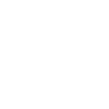
t = 0.00 s
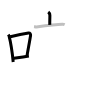
t = 4.25 s
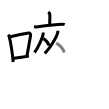
t = 8.50 s
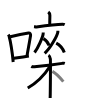
t = 12.50 s
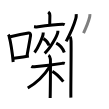
t = 15.50 s
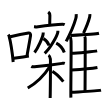
t = 21.00 s

The animated SVG that drew these frames (rendered in a browser with its animation timeline set to each time). Animation: 21 SMIL elements (animate=21); one cycle of 21.00 s.

<svg width="109px" height="109px" viewBox="0 0 px 109px" xmlns="http://www.w3.org/2000/svg" xmlns:xlink="http://www.w3.org/1999/xlink" xml:space="preserve" version="1.1"  baseProfile="full">
<path d="M8.25,34.56c0.32,0.45,0.66,0.82,0.8,1.38c1.12,4.42,3.39,18.12,4.16,26.06" style="fill:none;stroke:black;stroke-width:3;opacity:0">
  <animate attributeType="CSS" attributeName="opacity" from="0" to="1" begin="0s" dur="1s" repeatCount="0" fill="freeze" />
</path>
<path d="M10.27,36.68c8.19-1.94,14.49-3.11,18.28-3.69c1.39-0.21,2.22,1.26,2.02,2.51c-0.82,5.17-2.24,12.65-3.46,19.8" style="fill:none;stroke:black;stroke-width:3;opacity:0">
  <animate attributeType="CSS" attributeName="opacity" from="0" to="1" begin="1s" dur="1s" repeatCount="0" fill="freeze" />
</path>
<path d="M12.9,58.36c4.46-0.66,9.84-1.42,15.97-2.43" style="fill:none;stroke:black;stroke-width:3;opacity:0">
  <animate attributeType="CSS" attributeName="opacity" from="0" to="1" begin="2s" dur="1s" repeatCount="0" fill="freeze" />
</path>
<path d="M48.23,12c0.62,0.49,1.64,2.37,1.64,3.34c0,3.58-0.2,6.49-0.08,9.51" style="fill:none;stroke:black;stroke-width:3;opacity:0">
  <animate attributeType="CSS" attributeName="opacity" from="0" to="1" begin="3s" dur="1s" repeatCount="0" fill="freeze" />
</path>
<path d="M33.99,26.69c0.57,0.05,1.88,0.35,2.43,0.28c4.49-0.58,20.44-2.47,26.14-2.62c0.94-0.02,1.42,0.02,2.12,0.35" style="fill:none;stroke:black;stroke-width:3;opacity:0">
  <animate attributeType="CSS" attributeName="opacity" from="0" to="1" begin="4s" dur="1s" repeatCount="0" fill="freeze" />
</path>
<path d="M43.21,32.39c0,0.51,0.02,0.92-0.07,1.53c-0.46,3.19-4.85,13.82-8.61,18.53" style="fill:none;stroke:black;stroke-width:3;opacity:0">
  <animate attributeType="CSS" attributeName="opacity" from="0" to="1" begin="5s" dur="1s" repeatCount="0" fill="freeze" />
</path>
<path d="M43.42,38.65c2.07,1.11,4.71,4.06,5.72,6.85" style="fill:none;stroke:black;stroke-width:3;opacity:0">
  <animate attributeType="CSS" attributeName="opacity" from="0" to="1" begin="6s" dur="1s" repeatCount="0" fill="freeze" />
</path>
<path d="M57.87,30.77c0,0.57,0.03,1.03-0.1,1.72c-0.7,3.58-7.37,15.51-13.08,20.81" style="fill:none;stroke:black;stroke-width:3;opacity:0">
  <animate attributeType="CSS" attributeName="opacity" from="0" to="1" begin="7s" dur="1s" repeatCount="0" fill="freeze" />
</path>
<path d="M56.2,43.08c2.94,1.51,6.69,5.54,8.12,9.36" style="fill:none;stroke:black;stroke-width:3;opacity:0">
  <animate attributeType="CSS" attributeName="opacity" from="0" to="1" begin="8s" dur="1s" repeatCount="0" fill="freeze" />
</path>
<path d="M31.3,66.42c0.5,0.29,1.86,0.48,3.21,0.36c5.74-0.53,18.49-1.96,27.77-3.39c1.34-0.21,1.68-0.29,2.53,0" style="fill:none;stroke:black;stroke-width:3;opacity:0">
  <animate attributeType="CSS" attributeName="opacity" from="0" to="1" begin="9s" dur="1s" repeatCount="0" fill="freeze" />
</path>
<path d="M48.47,55.29c1.06,0.56,1.69,2.51,1.9,3.63c0.21,1.12,0,32.11-0.21,39.08" style="fill:none;stroke:black;stroke-width:3;opacity:0">
  <animate attributeType="CSS" attributeName="opacity" from="0" to="1" begin="10s" dur="1s" repeatCount="0" fill="freeze" />
</path>
<path d="M50.02,66.31c-4.51,7.13-12.05,15.92-22.27,21.75" style="fill:none;stroke:black;stroke-width:3;opacity:0">
  <animate attributeType="CSS" attributeName="opacity" from="0" to="1" begin="11s" dur="1s" repeatCount="0" fill="freeze" />
</path>
<path d="M52.36,71.34c4.6,2.4,8.49,7.2,10.96,10.28" style="fill:none;stroke:black;stroke-width:3;opacity:0">
  <animate attributeType="CSS" attributeName="opacity" from="0" to="1" begin="12s" dur="1s" repeatCount="0" fill="freeze" />
</path>
<path d="M76.21,14.07c0.1,1.37-0.03,3.17-0.36,4.35c-2.12,7.5-4.81,13.84-9.68,22.97" style="fill:none;stroke:black;stroke-width:3;opacity:0">
  <animate attributeType="CSS" attributeName="opacity" from="0" to="1" begin="13s" dur="1s" repeatCount="0" fill="freeze" />
</path>
<path d="M70.12,36.75c0.51,0.92,0.9,2.94,0.93,4.37c0.3,12.71-0.41,49.94-0.16,56.55" style="fill:none;stroke:black;stroke-width:3;opacity:0">
  <animate attributeType="CSS" attributeName="opacity" from="0" to="1" begin="14s" dur="1s" repeatCount="0" fill="freeze" />
</path>
<path d="M89.85,14.07c0.07,0.97-0.02,2.25-0.23,3.08c-1.33,5.32-3.03,9.43-6.09,15.9" style="fill:none;stroke:black;stroke-width:3;opacity:0">
  <animate attributeType="CSS" attributeName="opacity" from="0" to="1" begin="15s" dur="1s" repeatCount="0" fill="freeze" />
</path>
<path d="M70.6,35.5c8.15-0.5,25.86-1.63,28.38-2.29" style="fill:none;stroke:black;stroke-width:3;opacity:0">
  <animate attributeType="CSS" attributeName="opacity" from="0" to="1" begin="16s" dur="1s" repeatCount="0" fill="freeze" />
</path>
<path d="M84.64,36.46c0.31,0.51,0.55,1.2,0.55,2.07c0,8.88,0.03,39.55-0.15,53.53" style="fill:none;stroke:black;stroke-width:3;opacity:0">
  <animate attributeType="CSS" attributeName="opacity" from="0" to="1" begin="17s" dur="1s" repeatCount="0" fill="freeze" />
</path>
<path d="M71.29,53.23c6.46-0.23,23.47-1.83,25.85-2.37" style="fill:none;stroke:black;stroke-width:3;opacity:0">
  <animate attributeType="CSS" attributeName="opacity" from="0" to="1" begin="18s" dur="1s" repeatCount="0" fill="freeze" />
</path>
<path d="M71.43,69.99c8.57-0.49,23.49-2.03,26-2.49" style="fill:none;stroke:black;stroke-width:3;opacity:0">
  <animate attributeType="CSS" attributeName="opacity" from="0" to="1" begin="19s" dur="1s" repeatCount="0" fill="freeze" />
</path>
<path d="M71.53,92.28C80,91.75,98.48,90.82,101,90.16" style="fill:none;stroke:black;stroke-width:3;opacity:0">
  <animate attributeType="CSS" attributeName="opacity" from="0" to="1" begin="20s" dur="1s" repeatCount="0" fill="freeze" />
</path>
</svg>
